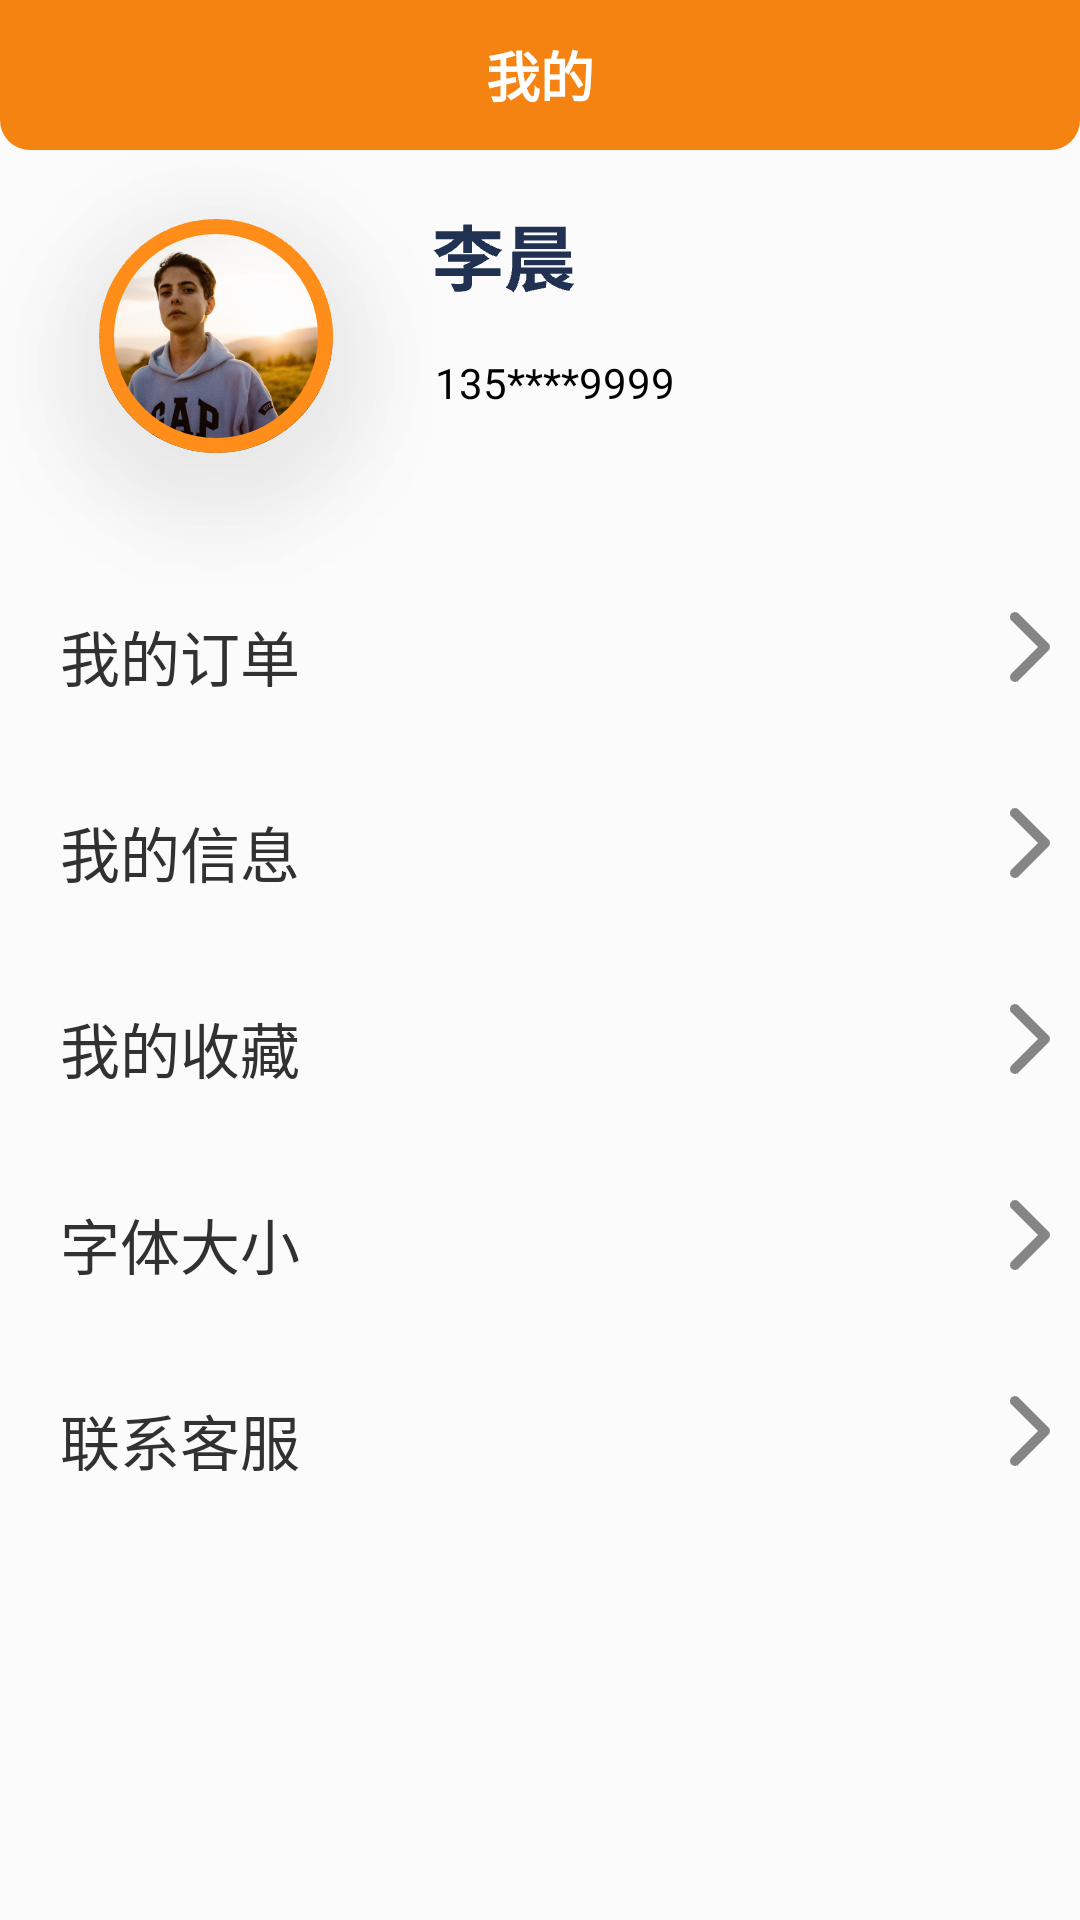

Reconstruct the res/layout file that produces this screen, plus the resources it refers to.
<!-- AndroidManifest.xml: application theme Theme.IntangibleCulturalHeritage -->
<!-- res/layout/fragment_my.xml -->
<?xml version="1.0" encoding="utf-8"?>
<androidx.constraintlayout.widget.ConstraintLayout xmlns:android="http://schemas.android.com/apk/res/android"
    xmlns:app="http://schemas.android.com/apk/res-auto"
    xmlns:tools="http://schemas.android.com/tools"
    android:layout_width="match_parent"
    android:layout_height="match_parent"
    android:background="#FBFBFB"
    tools:context=".fragment.MyFragment">

    <TextView
        android:id="@+id/tv_title"
        android:layout_width="match_parent"
        android:layout_height="50dp"
        android:background="@drawable/bg_top"
        android:gravity="center_horizontal|center_vertical"
        android:text="我的"
        android:textColor="@color/white"
        android:textSize="18sp"
        android:textStyle="bold"
        app:layout_constraintTop_toTopOf="parent" />


    <ImageView
        android:id="@+id/iv_avator"
        android:layout_width="wrap_content"
        android:layout_height="wrap_content"
        android:src="@mipmap/user_base"
        app:layout_constraintStart_toStartOf="parent"
        app:layout_constraintTop_toBottomOf="@id/tv_title" />


    <ImageView
        android:id="@+id/iv_name"
        android:layout_width="wrap_content"
        android:layout_height="wrap_content"
        android:layout_marginTop="20dp"
        android:src="@mipmap/lichen"
        app:layout_constraintStart_toEndOf="@id/iv_avator"
        app:layout_constraintTop_toTopOf="@id/iv_avator" />

    <TextView
        android:layout_width="wrap_content"
        android:layout_height="wrap_content"
        android:layout_marginStart="145dp"
        android:layout_marginTop="15dp"
        android:text="135****9999"
        android:textColor="#000000"
        app:layout_constraintStart_toStartOf="parent"
        app:layout_constraintTop_toBottomOf="@id/iv_name" />

    <LinearLayout
        android:layout_width="match_parent"
        android:layout_height="wrap_content"
        android:orientation="vertical"
        app:layout_constraintTop_toBottomOf="@id/iv_avator">


        <LinearLayout
            android:layout_width="match_parent"
            android:layout_height="wrap_content"
            android:layout_marginHorizontal="10dp"
            android:background="@drawable/bg_round_white_15"
            android:paddingVertical="10dp">

            <TextView
                android:layout_width="0dp"
                android:layout_height="wrap_content"
                android:layout_marginStart="10dp"
                android:layout_weight="1"
                android:text="我的订单"
                android:textColor="#313131"
                android:textSize="20sp" />

            <ImageView
                android:layout_width="wrap_content"
                android:layout_height="wrap_content"
                android:src="@mipmap/next" />

        </LinearLayout>


        <LinearLayout
            android:id="@+id/_ll_my_info"
            android:layout_width="match_parent"
            android:layout_height="wrap_content"
            android:layout_marginTop="16sp"
            android:paddingVertical="10dp">

            <TextView
                android:layout_width="0dp"
                android:layout_height="wrap_content"
                android:layout_marginStart="20dp"
                android:layout_weight="1"
                android:text="我的信息"
                android:textColor="#313131"
                android:textSize="20sp" />

            <ImageView
                android:layout_width="wrap_content"
                android:layout_height="wrap_content"
                android:layout_marginEnd="10dp"
                android:src="@mipmap/next" />

        </LinearLayout>

        <LinearLayout
            android:layout_width="match_parent"
            android:layout_height="wrap_content"
            android:layout_marginTop="16sp"
            android:paddingVertical="10dp">

            <TextView
                android:layout_width="0dp"
                android:layout_height="wrap_content"
                android:layout_marginStart="20dp"
                android:layout_weight="1"
                android:text="我的收藏"
                android:textColor="#313131"
                android:textSize="20sp" />

            <ImageView
                android:layout_width="wrap_content"
                android:layout_height="wrap_content"
                android:layout_marginEnd="10dp"
                android:src="@mipmap/next" />

        </LinearLayout>

        <LinearLayout
            android:layout_width="match_parent"
            android:layout_height="wrap_content"
            android:layout_marginTop="16sp"
            android:paddingVertical="10dp">

            <TextView
                android:layout_width="0dp"
                android:layout_height="wrap_content"
                android:layout_marginStart="20dp"
                android:layout_weight="1"
                android:text="字体大小"
                android:textColor="#313131"
                android:textSize="20sp" />

            <ImageView
                android:layout_width="wrap_content"
                android:layout_height="wrap_content"
                android:layout_marginEnd="10dp"
                android:src="@mipmap/next" />

        </LinearLayout>

        <LinearLayout
            android:layout_width="match_parent"
            android:layout_height="wrap_content"
            android:layout_marginTop="16sp"
            android:paddingVertical="10dp">

            <TextView
                android:layout_width="0dp"
                android:layout_height="wrap_content"
                android:layout_marginStart="20dp"
                android:layout_weight="1"
                android:text="联系客服"
                android:textColor="#313131"
                android:textSize="20sp" />

            <ImageView
                android:layout_width="wrap_content"
                android:layout_height="wrap_content"
                android:layout_marginEnd="10dp"
                android:src="@mipmap/next" />

        </LinearLayout>

    </LinearLayout>

</androidx.constraintlayout.widget.ConstraintLayout>
<!-- resources referenced by this layout -->
<resources>
  <color name="white">#FFFFFFFF</color>
  <!-- drawable bg_top (drawable) -->
  <?xml version="1.0" encoding="utf-8"?>
  <shape xmlns:android="http://schemas.android.com/apk/res/android"
      android:shape="rectangle">
  
      <solid android:color="@color/theme" />
      <corners android:bottomLeftRadius="10dp" android:bottomRightRadius="10dp"/>
  
  </shape>
  <!-- mipmap lichen: png bitmap (mipmap-xxhdpi, 1636 bytes) -->
  <!-- mipmap next: png bitmap (mipmap-xxhdpi, 556 bytes) -->
  <!-- mipmap user_base: png bitmap (mipmap-xxhdpi, 71596 bytes) -->
  <style name="Theme.IntangibleCulturalHeritage" parent="Theme.AppCompat.Light.NoActionBar">
          
          <item name="colorPrimary">@color/purple_500</item>
          <item name="colorPrimaryVariant">@color/theme</item>
          <item name="colorOnPrimary">@color/white</item>
          
          <item name="colorSecondary">@color/teal_200</item>
          <item name="colorSecondaryVariant">@color/teal_700</item>
          <item name="colorOnSecondary">@color/black</item>
          
          <item name="android:statusBarColor">?attr/colorPrimaryVariant</item>
          
      </style>
  <color name="theme">#F58311</color>
  <color name="purple_500">#FF6200EE</color>
  <color name="teal_200">#FF03DAC5</color>
  <color name="teal_700">#FF018786</color>
  <color name="black">#FF000000</color>
</resources>
